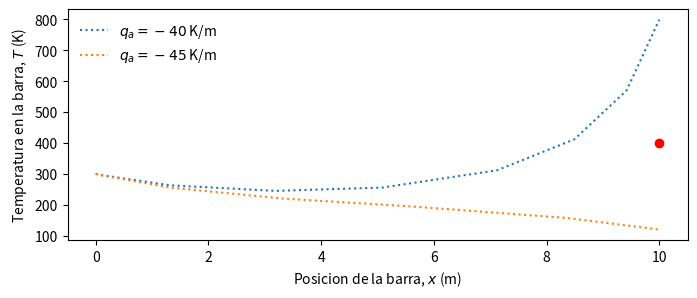
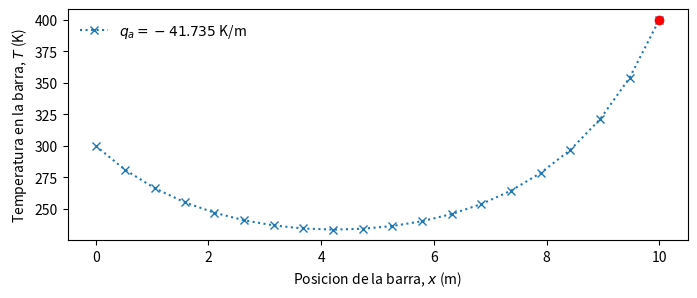
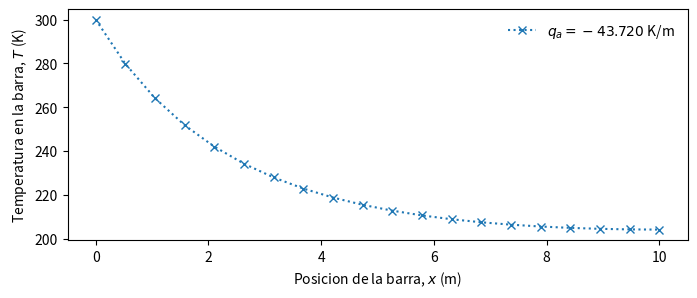
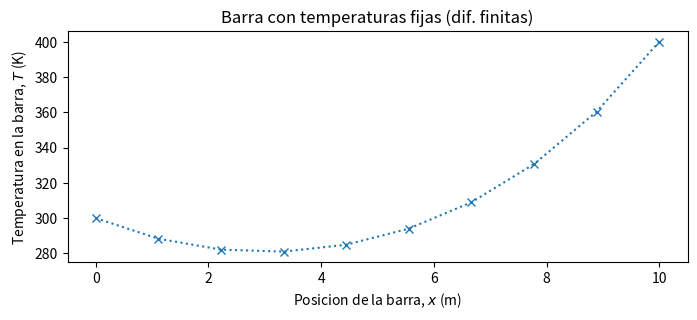
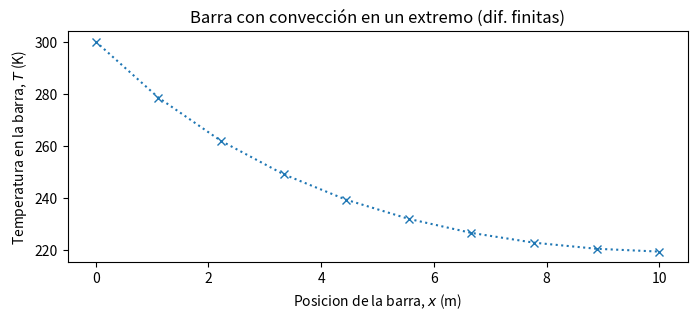
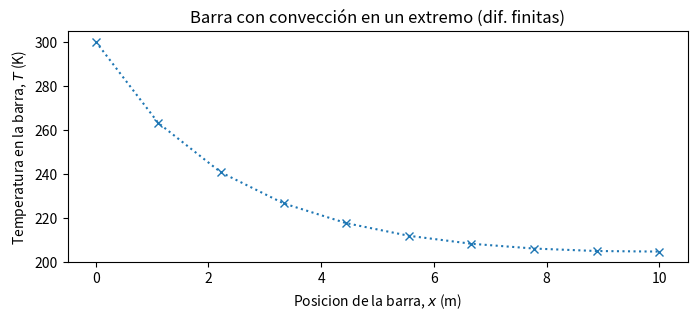
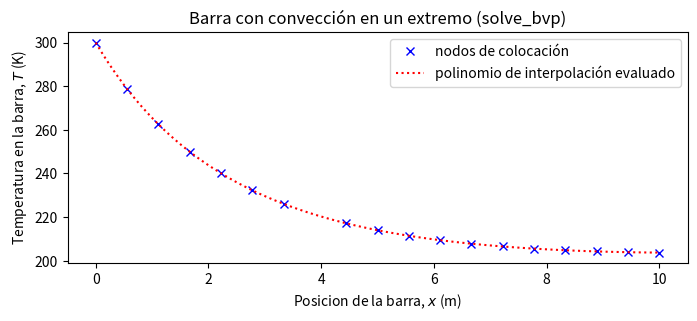

The matplotlib source for these figures, in order:
#!/usr/bin/env python
# coding: utf-8

# # Problema de valor en la frontera

# ## Introducción
# 

# 
# 
# En la unidad anterior nos enfocamos en ecuación diferenciales ordinarias condionadas por valores iniciales o **problema de valor inicial**.

# Repasando la ecuación del péndulo:
# 
# **Ecuación gobernante**
# 
# \begin{equation*}
# ml\frac{d^2}{dt^2}\Theta(t) + \kappa\frac{d}{dt}\Theta(t) + mg \sin \Theta(t) = 0
# \end{equation*}
# 
# **Condiciones iniciales**
# \begin{align*}
# \dot{\Theta}(t = 0) &= 0 \\
# \Theta(t = 0) &= \Theta_0
# \end{align*}

# Ahora, supontagamos que en el problema del péndulo conocemos el ángulo en $t = 0$, y en un tiempo $t = t_1$, tal que $\Theta(t_1) = \Theta_1$. 

# En este caso, la EDO está condicionada por **condiciones de frontera**, en la forma
# 

# **Ecuación gobernante**
# 
# \begin{equation*}
# ml\frac{d^2}{dt^2}\Theta(t) + \kappa\frac{d}{dt}\Theta(t) + mg \sin \Theta(t) = 0
# \end{equation*}
# 
# **Condiciones de borde**
# \begin{align*}
# \Theta(t = 0) &= \Theta_0 \\
# \Theta(t = t_1) &= \Theta_1
# \end{align*}

# Una condición de borde, así se define como el **condicionamiento de una solución en valores extremos**

# Aunque en el ejemplo anterior consideramos la variable tiempo, los **problemas de condiciones de borde o valor de frontera, son normalmente aplicados para variables espaciales.**

# Por ejemplo, consideremos el problema de una barra de largo $L$ y diámetro $d$, con temperatura constante en los extremos izquierdo y derecho $T_a$ y $T_b$, respectivamente, y expuesta a pérdidas de calor por convección y radiación.

# <img src="./images/heated_bar.png" width="400px" align= center>

# La ecuación que describe la distribución de temperaturas en el eje axial está definida por:
# 
# \begin{equation*}
# \frac{d^2T}{dx^2} + h'(T_\infty - T) + \sigma'(T_\infty^4 - T^4) = 0
# \end{equation*}
# 
# donde $h'$ y $\sigma'$ son coeficientes de transferencia de calor por convección y radiación, respectivamente.

# y las condiciones de borde son:
# \begin{align*}
# T(0) &= T_a\\
# T(L) &= T_b
# \end{align*}

# El modelo respresenta una **EDO no lineal con valor de frontera**.

# En esta unidad revisaremos dos métodos para resolver este tipo de problemas:
# 
# - Método del disparo
# - Método de diferencias finitas

# ## Método de disparo
# 
# El método del disparo consiste en transformar una EDO con condiciones de borde a una EDO de valor inicial. Mediante un proceso iterativo, el método busca una solución al problema de valores iniciales que satisfaga la condiciones de bordes.

# Para ilustrar este método, consideremos el problema de la barra con enfriamiento.

# Podemos transformar este problema en un problema de valor inicial de la forma:
# 
# \begin{align*}
# \frac{dT}{dx} &= q \\
# \frac{dq}{dx} &= - h'(T_\infty - T) - \sigma'(T_\infty^4 - T^4)
# \end{align*}

# Con condiciones iniciales:
# 
# \begin{align*}
# T(0) &= T_a \\
# \frac{dT}{dx}\Big|_{x=0} = q(0) &= q_a
# \end{align*}

# Si conocieramos el valor de $T_a$ y $q_a$, podríamos resolver el problema como una EDO con valor inicial. Sin embargo, el valor de $q_a$ es desconocido.

# Por otro lado, sabemos que existirá un valor de $q_a$, tal que $T( L) = T_b$.

# Ilustrativamente, esto es similar a ajustar el ángulo de inclinación de un cañón (o la pendiente a través de $z_a$), hasta que la trayectoria del disparo coincida con el valor la segunda condición de borde.

# <img src="./images/shooting_method.png" width="400px" align= center>

# El método del disparo, así, consiste en iterar sobre el valor de $q_a$, resolviendo el problema como una EDO de valor inicial, hasta que $T(L) = T_b$.

# Analicemos esto con el problema de la barra en enfriamiento, y los valores:
#  - $L = 10$ m
#  - $h' = 0.05$ m$^{-2}$
#  - $\sigma' =  2.7\times 10^{-9}$ K$^{-3}$ m$^{-2}$,  
#  - $T_\infty = 200~\mathrm{K}$, 
#  - $T_a = 300~\mathrm{K}$
#  - $T_b = 400~\mathrm{K}$

# Si escribimos la EDO con valor inicial de la forma $\vec{y} = \vec{F}(t,\vec{y})$, tenemos:
# 
# \begin{equation*}
# \vec{y} = \Bigg\{\begin{matrix}
# T \\
# q
# \end{matrix}\Bigg\};
# \quad\quad
# \vec{F} = \Bigg\{\begin{matrix}
# q \\
# - h'(T_\infty - T) - \sigma'(T_\infty^4 - T^4)
# \end{matrix}\Bigg\};\quad\quad \vec{y}_0 = \Bigg\{\begin{matrix}
# T_a \\
# q_a
# \end{matrix}\Bigg\}
# \end{equation*}
# 
# donde $t = x$.

# In[1]:


from scipy.integrate import solve_ivp
import matplotlib.pyplot as plt
import numpy as np

# Definimos las constantes
h   = 0.05   # coeficiente convectivo (m^-2)
S   = 2.7E-9 # coeficiente radiativo (K^-3 m^-2)
Too = 200    # Temperatura del exterior (K)
Ta  = 300    # Temperatura extremo izquierdo (K)
Tb  = 400    # Temperatura extremo derecho (K)
L   = 10     # Largo de la barra (m)

# Declaramos F con y[0] = T, y[1] = z
F = lambda t,y: [y[1], 
                - h*(Too - y[0]) - S*(Too**4 - y[0]**4)]


# Analicemos el comportamiento de este problema para $q_a = -40$ y $q_a = -45$. En la misma gráfica indicaremos el valor de $T(L) = T_b$

# In[2]:


plt.rcParams.update({'font.size': 10}) # Tamaño de fuente
fig, ax = plt.subplots(figsize=(8,3))

plt.plot(L,Tb,'or')
# Resolvemos la ecuación para distintos valores de za
for qa in [-40, -45]:
    sol = solve_ivp(F, t_span = [0,L], y0 = [Ta, qa])
    ax.plot(sol.t,sol.y[0],':',label=r'$q_a = %.0f$ K/m' % qa)

ax.set_xlabel('Posicion de la barra, $x$ (m)')
ax.set_ylabel('Temperatura en la barra, $T$ (K)')
ax.legend(frameon=False)
plt.show()


# ¿Cómo podemos adivinar el valor de $q_a$ correcto?

# Cláramente, el método gráfico nos ayuda a acercarnos a la solución. Por ejemplo, notamos ahora que el valor de $q_a$ está acotado entre $q_a\in[-40, -45]$ K/m. Asi, una alternativa sería utilizar interpolación lineal basado en estos dos primeras estimaciones.

# Sin embargo, este método aún podría entregar resultados inexactos dado que la EDO es del tipo no-lineal.

# Una forma más genérica de resolver este problema en un computador es utilizando métodos de búsqueda de raices.

# Primero, debemos entender que resolver la EDO con valor inicial $T_a$ y $q_a$, y luego evaluarla en $x = L$, es equivalente a tener una función $T_{x=L}(q_a)$.

# Así, el objetivo es encontrar la raíz de la función $f(q_a) = T_{x=L}(q_a) - T_b$

# Implementemos esta solución mediante con el ejemplo anterior.

# In[3]:


from scipy.optimize import root_scalar

# Declaramos la función objetivo para encontrar T(x = L) - Tb, dado "za"
def fobjective(qa):
    sol = solve_ivp(F,t_span = [0,L], y0 = [Ta, qa]) # solución de la odo con VI
    T = sol.y[0]                                     # distribución de temperaturas en la barra
    return T[-1] - Tb                                # retornamos T(x = L) - Tb

# Buscamos la raiz de fobjective(za)
qa_sol = root_scalar(fobjective, bracket = [-40, -45]).root
print('El valor de qa es: %.3f K/m' % qa_sol)


# De lo anterior, hemos determinado que el valor correcto para $q_a = -41.735~\mathrm{K/m}$. Ahora grafiquemos la solución correcta

# In[4]:


plt.rcParams.update({'font.size': 10}) # Tamaño de fuente
fig, ax = plt.subplots(figsize=(8,3))

x_range = np.linspace(0,L,20)  # rango de valores para evaluar T(x)

sol = solve_ivp(F,t_span = [0,L], t_eval = x_range, y0 = [Ta, qa_sol])
ax.plot(sol.t,sol.y[0],':x',label=r'$q_a = %.3f$ K/m' % qa_sol)
plt.plot(L,Tb,'or')

ax.set_xlabel('Posicion de la barra, $x$ (m)')
ax.set_ylabel('Temperatura en la barra, $T$ (K)')
ax.legend(frameon=False)
plt.show()


# ### Condiciones de borde de Newman o Robin

# Las condiciones de borde $T(0) = T_a$ y $T(L) = T_b$, se conoce como *condición de borde de Dirichlet o de primer tipo.* Es una de muchos tipos de condiciones de borde que se utilizan en ingeniería y ciencias.

# A veces, las condiciones de borde están definidas en función de derivadas. En este caso distinguimos:

# 
# 
# \begin{eqnarray*}
# y'(a) &=& \alpha&&\quad\mathrm{condición~de~Neumann~(o~de~segundo~tipo)} \\
# \alpha y(a) + \beta y'(a) &=& \gamma &&\quad\mathrm{condición~de~Robin~(o~de~tercer~tipo)}
# \end{eqnarray*}

# Lo común en ambos casos es la presencia de la derivada en la condición de borde.

# Por ejemplo, respecto al problema de la barra, tenemos que si el extremo derecho pierde calor hacia el ambiente la condición es (condición de borde de Robin):
# 
# \begin{equation*}
# \frac{dT}{dx}\Big|_{x=L} = h^*\left[ T_\infty - T(L)\right]
# \end{equation*}

# <img src="./images/heated_bar_convective_end.png" width="500px" align= center>

# En este caso el procedimiento para resolver la EDO es similar, pero debemos modificar nuestra función objetivo.

# Revisemos esto en un código para $h^* = 0.005$ m$^{-1}$

# In[5]:


hstar = 0.005

# Declaramos la función objetivo, f(za) con condición de Neumann
def fobjective(qa):
    sol = solve_ivp(F,t_span = [0,L], y0 = [Ta, qa])
    T    = sol.y[0]                       # distribución de temperaturas en la barra
    dTdx = sol.y[1]                       # distribución de dTdx en la barra
    return dTdx[-1] - hstar*(Too - T[-1]) # retornamos dTdx|(x=L) - h(Too - T(L))

# Buscamos la raiz de f(za) - Tb
qa_sol = root_scalar(fobjective, bracket = [-40, -45]).root
print('El valor de za es: %.3f K/m' % qa_sol)


# In[6]:


plt.rcParams.update({'font.size': 10}) # Tamaño de fuente
fig, ax = plt.subplots(figsize=(8,3))

x_range = np.linspace(0,L,20)  # rango de valores para evaluar T(x)

sol = solve_ivp(F,t_span = [0,L], t_eval = x_range, y0 = [Ta, qa_sol])
ax.plot(sol.t,sol.y[0],':x',label=r'$q_a = %.3f$ K/m' % qa_sol)

ax.set_xlabel('Posicion de la barra, $x$ (m)')
ax.set_ylabel('Temperatura en la barra, $T$ (K)')
ax.legend(frameon=False)
plt.show()


# ## Método de diferencias finitas

# Diferencias finitas es el método más general para resolver EDOs con condiciones de borde. Esto consiste en discretizar la ecuación diferencial utilizando las fórmulas de la [unidad 8](../08-Derivacion_numerica/08-Derivacion_numerica.ipynb).

# ### EDO lineal con condición de borde de Dirichlet

# Revisemos esto con el problema de la barra. Ahora, únicamente, considerando pérdidas de calor por convección.

# <img src="./images/heated_bar_convection_losses.png" width="400px" align= center>

# En este caso **la EDO es del tipo lineal**:
# 
# \begin{equation*}
# \frac{d^2T}{dx^2} + h'(T_\infty - T) = 0
# \end{equation*}
# 
# \begin{align*}
# T(0) &= T_a\\
# T(L) &= T_b
# \end{align*}

# El primer paso consiste en discretizar el dominio en una série de nodos.

# <img src="./images/discretized_bar.png" width="500px" align= center>

# Luego, aplicamos una fórmula de diferencias finitas en cada nodo. Por ejemplo, usando diferencia central tenemos:
# 
# \begin{equation*}
# \frac{T_{i - 1}- 2T_i +T_{i + 1}}{\Delta x^2} + h'(T_\infty - T_i) = 0
# \end{equation*}

# Reordenando los términos tenemos:
# 
# \begin{equation*}
# - T_{i - 1}+ (2 + h'\Delta x^2)T_i  - T_{i + 1} =  h'\Delta x^2 T_\infty
# \end{equation*}

# Podemos desarrollar esta expresión para cada nodo interior ($i = 1,\cdots, n-1$). Los valores de los nodos extremos están dados por las condiciones de borde $T_0 = T_a$, $T_n = T_b$.

# El resultado nos entrega un sistema de ecuaciones lineales $Ax = b$, de la forma:
# 
# \begin{equation*}
# \begin{bmatrix}
# (2 + h'\Delta x^2) & -1 & & & \\
# -1 & (2 + h'\Delta x^2) & -1 & &  \\
#  & \ddots & \ddots & \ddots & \\
#  & & -1& (2 + h'\Delta x^2)& -1 \\
#  & & -1 & & (2 + h'\Delta x^2)
# \end{bmatrix}\left[\begin{array}{c} T_1 \\T_2 \\ \vdots \\ T_{n-2} \\ T_{n-1} \end{array}\right] =
# \left[\begin{array}{c} T_0 + h'\Delta x^2 T_\infty \\h'\Delta x^2 T_\infty \\ \vdots \\h'\Delta x^2 T_\infty \\ T_n + h'\Delta x^2 T_\infty\end{array}\right]
# \end{equation*}

# Notar que **la matriz $A$ es, naturalmente trididiagonal y diagnal dominante**. Este característica estará siempre presente en el método de diferencias finitas.

# Como vimos en la [unidad 2](../02-Algebra_lineal/02-Algebra_lineal.ipynb) del curso, este tipo de sistemas de ecuaciones se pueden resolver mediante métodos iterativos (como Gauss-Seidel), los cuales destacan por su menor uso de recursos de memoria computacional.

# Revisemos esto en un código en python. En este caso, queremos preparar un código genérico para un $n$ variable

# Podemos expresar el sistema de ecuaciones, convenientemente, en la forma:
# 
# \begin{equation*}
# \begin{bmatrix}
#  1 &                  0 &                  0 &            \cdots &                    & \\ 
# -1 & (2 + h'\Delta x^2) &                 -1 &                   &                    & \\
#    & \ddots             & \ddots             &            \ddots &                    &\\
#    &                    &                    &                -1 & (2 + h'\Delta x^2) & -1 \\
#    &                    &             \cdots &                 0 &             0      & 1
# \end{bmatrix}\left[\begin{array}{c} T_0 \\ T_1 \\ \vdots \\ T_{n-1} \\T_n \end{array}\right] =
# \left[\begin{array}{c} T_a \\ h'\Delta x^2 T_\infty \\ \vdots \\ h'\Delta x^2 T_\infty \\ T_b\end{array}\right]
# \end{equation*}

# Esta formulación nos permitirá una expresión generalizada para crear nuestras matrices $A$ y $b$, que podemos modificar fácilmente ante un cambio en las condiciones de borde.

# El siguiente código genera las matrices $A$ y $b$ para un número de nodos $n$ arbitrário.

# In[7]:


# Código genérico para barra 1D con diferencias finitas
N  = 10              # número de nodos
dx = L/(N - 1)       # espaciamiento entre nodos
n  = N - 1           # nodo final   

A = np.zeros((N,N))  # declaramos matrix A
b = np.zeros(N)      # declaramos vector b

# recorremos los nodos de la barra
for i in range(N):
    # condiciones de borde
    #------------------------------------------------------
    if i == 0:       # T(x = 0) = Ta
        A[i,i] = 1
        b[i]   = Ta
        continue
    
    if i == n:       # T(x = L) = Tb
        A[i,i] = 1
        b[i]   = Tb
        continue
    
    # nodos interiores
    #------------------------------------------------------
    A[i,i-1], A[i,i], A[i,i+1] = -1, 2 + h*dx**2, -1
    b[i] = h*dx**2*Too


# Resolvemos el sistema usando `numpy.linalg.solve`

# In[8]:


T = np.linalg.solve(A,b) # Resolvemos el sistema


# Luego graficamos nuestra solución

# In[9]:


x = np.linspace(0,L,N)   # Discretización del dominio "x"

plt.rcParams.update({'font.size': 10}) # Tamaño de fuente
fig, ax = plt.subplots(figsize=(8,3))
ax.plot(x,T,':x')

ax.set_title('Barra con temperaturas fijas (dif. finitas)')
ax.set_xlabel('Posicion de la barra, $x$ (m)')
ax.set_ylabel('Temperatura en la barra, $T$ (K)')
plt.show()


# ### EDO lineal con condición de borde de Robin

# Consideremos ahora el caso de una barra con condiciones de borde de Robin:
# 
# \begin{equation*}
# \frac{dT}{dx}\Big|_{x=L} = h^*\left[ T_\infty - T(L)\right]
# \end{equation*}

# <img src="./images/heated_bar_convection_losses_convective_end.png" width="500px" align= center>

# Podemos aplicar diferencias hacia atrás en la condición de borde:
# 
# \begin{equation*}
# \frac{T_{n}- T_{n - 1}}{\Delta x} = h'(T_\infty - T_n)
# \end{equation*}

# A partir de esto tenemos una nueva ecuación de la forma:
# 
# \begin{equation*}
# - T_{n-1} + (1 + h'\Delta x)T_{n} = h'\Delta xT_\infty
# \end{equation*}

# El sistema de ecuaciones es similar al caso anterior, aunque con la nueva condición de borde en el nodo del extremo derecho:
# 
# \begin{equation*}
# \begin{bmatrix}
#  1 &                  0 &                  0 &            \cdots &                    & \\ 
# -1 & (2 + h'\Delta x^2) &                 -1 &                   &                    & \\
#    & \ddots             & \ddots             &            \ddots &                    &\\
#    &                    &                    &                -1 & (2 + h'\Delta x^2) & -1 \\
#    &                    &             \cdots &                 0 &              -1    & 1 + h'\Delta x
# \end{bmatrix}\left[\begin{array}{c} T_0 \\ T_1 \\ \vdots \\ T_{n-1} \\T_n \end{array}\right] =
# \left[\begin{array}{c} T_a \\ h'\Delta x^2 T_\infty \\ \vdots \\ h'\Delta x^2 T_\infty \\ h'\Delta x T_\infty\end{array}\right]
# \end{equation*}

# Respecto al código anterior, editamos la condición de borde para $i = n$

# In[10]:


# Código genérico para barra 1D con diferencias finitas
N  = 10              # número de nodos
dx = L/(N - 1)       # espaciamiento entre nodos
n  = N - 1           # nodo final   

A = np.zeros((N,N))  # declaramos matrix A
b = np.zeros(N)      # declaramos vector b

# recorremos los nodos de la barra
for i in range(N):
    # condiciones de borde
    #------------------------------------------------------
    if i == 0:       # Condición de borde en el extremo izquierdo
        A[i,i] = 1
        b[i]   = Ta
        continue
    
    if i == n:       # Condición de borde en el extremo derecho
        A[i,i-1], A[i,i] = -1, 1 + h*dx
        b[i]     = h*dx*Too
        continue
    
    # nodos interiores
    #------------------------------------------------------
    A[i,i-1], A[i,i], A[i,i+1] = -1, 2 + h*dx**2, -1
    b[i] = h*dx**2*Too


# Resolvemos el sistema:

# In[11]:


T = np.linalg.solve(A,b) # Resolvemos el sistema


# Finalmente, graficamos nuestra solución

# In[12]:


x = np.linspace(0,L,N)   # Discretización del dominio "x"

plt.rcParams.update({'font.size': 10}) # Tamaño de fuente
fig, ax = plt.subplots(figsize=(8,3))
ax.plot(x,T,':x')

ax.set_title('Barra con convección en un extremo (dif. finitas)')
ax.set_xlabel('Posicion de la barra, $x$ (m)')
ax.set_ylabel('Temperatura en la barra, $T$ (K)')
plt.show()


# ### EDO no lineal

# Si la EDO es no lineal la forma de resolver el problema es análoga. Sin embargo, **el sistema de ecuaciones a resolver también será del tipo no lineal y para esto debemos utilizar un método de búsqueda de raices**.

# Revisemos esto con el problema de la barra con enfriamiento por radiación y convección

# <img src="./images/heated_bar_convective_end.png" width="500px" align= center>

# La ecuación discretizada por diferencias finitas es de la forma:
# 
# \begin{equation*}
# \frac{T_{i - 1}- 2T_i +T_{i + 1}}{\Delta x^2} + h'(T_\infty - T_i) + \sigma'(T_\infty^4 - T_i^4) = 0
# \end{equation*}

# Reordenando los términos tenemos:
# 
# \begin{equation*}
# - T_{i - 1}+ (2 + h'\Delta x^2)T_i + \sigma'\Delta x^2 T_i^4 - T_{i + 1} - h'\Delta x^2 T_\infty - \sigma' \Delta x^2 T_\infty^4 = 0
# \end{equation*}

# En el siguiente código implementamos las ecuaciones gobernantes mediante una función objetivo `fsystem`

# In[13]:


# Código genérico para barra 1D con diferencias finitas
N  = 10              # número de nodos
dx = L/(N - 1)       # espaciamiento entre nodos
n  = N - 1           # nodo final   

def fsystem(T):
    
    f = np.zeros(N)
    for i in range(N):
    
        # condiciones de borde
        if i == 0:     # Temperatura fija en el extremo izquierdo
            f[0] = T[0] - Ta
            continue
        if i == n:     # convección en el extremo derecho
            f[n] = - T[n-1] + (1 + h*dx)*T[n] - h*dx*Too
            continue
    
        # nodos interiores
        f[i] = - T[i-1] + (2 + h*dx**2)*T[i] + S*dx**2*T[i]**4 - T[i+1] - h*dx**2*Too - S*dx**2*Too**4
        
    return f


# Resolvemos el sistema usando `scipy.optimize.fsolve`

# In[14]:


from scipy.optimize import fsolve

# condicionamos la variable inicial para la iteración
Tinc = np.zeros(N)
Tinc[0], Tinc[-1] = Ta, Too

# Solución del sistema no lineal
T = fsolve(fsystem, x0 = Tinc)


# Graficamos nuestra solución

# In[15]:


x = np.linspace(0,10,N)         # Discretización del dominio "x"

plt.rcParams.update({'font.size': 10}) # Tamaño de fuente
fig, ax = plt.subplots(figsize=(8,3))
ax.plot(x,T,':x')

ax.set_title('Barra con convección en un extremo (dif. finitas)')
ax.set_xlabel('Posicion de la barra, $x$ (m)')
ax.set_ylabel('Temperatura en la barra, $T$ (K)')
plt.show()


# ## Método de colocación
# 
# El método de colocación consiste en **aproximar la función buscada por un polinómio de interpolación evaluado en puntos de colocación**. Aunque existen distintas versiones dependiendo del polinomio escogido, acá revisaremos los aspectos más generales del método.

# Consideremos el problema general:
# 
# \begin{equation*}
# \frac{dy}{dx} = F(x,y),
# \end{equation*}
# 
# con condiciones de borde
# 
# \begin{align*}
# \alpha_0 y(a) + \beta_0 y'(a) &= \gamma_0 \\
# \alpha_n y(b) + \beta_n y'(b) &= \gamma_n
# \end{align*}
# 
# donde $\alpha_0$, $\alpha_1$, $\beta_0$, $\beta_1$, $\gamma_0$ y $\gamma_1$ son constantes arbitrarias.

# Para un set de $n + 1$ puntos de colocación $x_i = x_0, x_1,\dots,x_n$ aproximaremos $y$ por el polomio:
# 
# \begin{equation*}
# S(x) = a_0 + a_1x + a_2x^2+ \cdots + a_n x^n
# \end{equation*}

# donde sus coeficientes están dados por la solución de $S(x_i) = y_i$. En forma matricial:
# 
# \begin{equation}
# \left[\begin{matrix} 
# 1      &    x_0 &  x_0^2 & \cdots & x_0^n \\
# 1      &    x_1 &  x_1^2 & \cdots & x_1^n \\
# \vdots & \vdots & \vdots & & \vdots \\
# 1      &    x_n &  x_n^2 & \cdots & x_n^n
# \end{matrix}\right]
# \left\{\begin{matrix}
# a_0 \\ a_1 \\ a_2 \\ \vdots\\a_n
# \end{matrix}\right\}
# =
# \left\{\begin{matrix}
# y_0 \\ y_1 \\ y_2 \\ \vdots\\y_n
# \end{matrix}\right\}
# \end{equation}

# 
# 
# por simplicidad, denotaremos el sistema como $A\omega = u$, donde $\omega$ y $u$ son vectores columna con los coeficientes $a_i$ y $y_i$ respectivamente; y $A$ es una matriz.

# Por otro lado, el polinomio $S(x)$ debe ser solución de la ecuación diferencial en los puntos de colocación, es decir:
# 
# \begin{equation*}
# \frac{dS}{dx}\Bigg|_{x = x_i} = F(x_i,S_i)\Rightarrow
# \left[\begin{matrix} 
# 0      &    1 &  2x_0 & \cdots & nx_0^{n-1} \\
# 0      &    1 &  2x_1 & \cdots & nx_1^{n-1} \\
# \vdots & \vdots & \vdots & & \vdots \\
# 0      &    1 &  2x_n & \cdots & nx_n^{n-1}
# \end{matrix}\right]
# \left\{\begin{matrix}
# a_0 \\ a_1 \\ a_2 \\ \vdots\\a_n
# \end{matrix}\right\}
# =
# \left\{\begin{matrix}
# F(x_0,y_0) \\ F(x_1,y_1) \\ F(x_2,y_2) \\ \vdots\\ F(x_n,y_n)
# \end{matrix}\right\}
# \end{equation*}

# Si reemplazamos la primera y última fila del sistema por las condiciones de borde, tenemos:
# 
# \begin{equation*}
# \left[\begin{matrix} 
# \alpha_0      &    \alpha_0x_0 +  \beta_0 &  \alpha_0x_0^2 + 2\beta_0x_0 & \cdots & \alpha_0x_0^n + n\beta_0x_0^{n-1} \\
# 0      &    1 &  2x_1 & \cdots & nx_1^{n-1} \\
# \vdots & \vdots & \vdots & & \vdots \\
# 0      &    1 &  2x_{n-1} & \cdots & n(x_{n-1})^{n-1} \\
# \alpha_n      &    \alpha_nx_n +  \beta_n &  \alpha_nx_n^2 + 2\beta_nx_n & \cdots & \alpha_0x_n^n + n\beta_0x_n^{n-1}
# \end{matrix}\right]
# \left\{\begin{matrix}
# a_0 \\ a_1 \\ a_2 \\ \vdots\\ a_{n-1} \\ a_{n}
# \end{matrix}\right\}
# =
# \left\{\begin{matrix}
# \gamma_0 \\ F(x_1,y_1) \\ F(x_2,y_2) \\ \vdots\\ F(x_{n-1},y_{n-1}) \\ \gamma_n
# \end{matrix}\right\}
# \end{equation*}
# 
# para simplificar, denotaremos este sistema como $T\omega = b$.

# Este sistema de ecuaciones tiene dos series de valores desconocidos, $a_i$ y $y_i$. Sin embargo, a partir del sistema de ecuaciones (10.1), tenemos que $\alpha = A^{-1}u$

# Combinando ambos resultados, tenemos que los valores de $y_i$ en los puntos de colocación están dados por la solución de $TA^{-1}u = b$:

# explícitamente:
# 
# <div class="full-width">
# <p style="line-height:2.0em;"></p>
#     
# \begin{equation*}
# \left[\begin{matrix} 
# \alpha_0      &    \alpha_0x_0 +  \beta_0 &  \alpha_0x_0^2 + 2\beta_0x_0 & \cdots & \alpha_0x_0^n + n\beta_0x_0^{n-1} \\
# 0      &    1 &  2x_1 & \cdots & nx_1^{n-1} \\
# \vdots & \vdots & \vdots & & \vdots \\
# 0      &    1 &  2x_{n-1} & \cdots & n(x_{n-1})^{n-1} \\
# \alpha_n      &    \alpha_nx_n +  \beta_n &  \alpha_nx_n^2 + 2\beta_nx_n & \cdots & \alpha_0x_n^n + n\beta_0x_n^{n-1}
# \end{matrix}\right]
# \left[\begin{matrix} 
# 1      &    x_0 &  x_0^2 & \cdots & x_0^n \\
# 1      &    x_1 &  x_1^2 & \cdots & x_1^n \\
# \vdots & \vdots & \vdots & & \vdots \\
# 1      &    x_{n-1} &  (x_{n-1})^2 & \cdots & (x_{n-1})^n\\
# 1      &    x_n &  x_n^2 & \cdots & x_n^n
# \end{matrix}\right]^{-1}
# \left\{\begin{matrix}
# y_0 \\ y_1 \\ y_2 \\ \vdots\\y_{n-1} \\y_n
# \end{matrix}\right\}
# =
# \left\{\begin{matrix}
# \gamma_0 \\ F(x_1,y_1) \\ F(x_2,y_2) \\ \vdots\\ F(x_{n-1},y_{n-1}) \\ \gamma_n
# \end{matrix}\right\}
# \end{equation*}
#         
# </div>

# Este sistema consiste en un set de $n+1$ ecuaciones, para $n+1$ incognitas ($y_0, y_1, \dots, y_n$). El sistema puede ser del tipo lineal o no-lineal, dependiendo de la función $F(x,y)$. Respectivamente, la solución se obtiene mediante métodos de solución de sistemas de ecuaciones lineales ([unidad 2](../02-Algebra_lineal/02-Algebra_lineal.ipynb)), o de búsqueda de raices ([unidad 6](../06-Root-finding/06-Root-finding.ipynb)).

# En la práctica, **no es recomendable utilizar polinomios de alto grado debido a los problemas de oscilación** (revisar [unidad 4](../04-Interpolacion/04-Interpolacion.ipynb))

# En cambio, el método de colocación utiliza interpolación por tramos. El número de puntos de colocación se determina de forma iterativa mediante algoritmos adaptativos, similares a los revisados en cuadratura adaptativa (ver [unidad 7](../07-Integracion/07-Integracion.ipynb))

# A diferencia del método de diferencias finitas, cuya aproximación de la derivada es local, el método de colocación permite determinar la solución en base a varios nodos. Esto implica soluciónes más suaves y con menor error.

# ## Problemas de valor de frontera en python (`solve_bvp`)

# La función predeterminada en python para resolver EDOs con C.B. es `solve_bvp`. Esta función, parte de la librería `scipy.integrate`, **resuelve sistemas de EDOs de primer orden mediante una variante del método de colocación** (ver [documentación oficial](https://docs.scipy.org/doc/scipy/reference/generated/scipy.integrate.solve_bvp.html)):
# 
# \begin{equation*}
# \frac{d\vec{y}}{dx} = \vec{F}(x,\vec{y}),
# \end{equation*}

# con condiciones de borde:
# 
# \begin{align*}
# \alpha_0 \vec{y}(a) + \beta_0 \vec{y}'(a) & - \gamma_0 = 0 \\
# \alpha_n \vec{y}(b) + \beta_n \vec{y}'(b) & - \gamma_n = 0
# \end{align*}

# Al igual que lo visto en la [unidad 9](../09-EDO_valor_inicial/09-EDO_valor_inicial.ipynb), **para resolver EDOs de mayor orden debemos, primero, modificar el problema a un sistemas de EDOs de primer orden.**

# ### Aspectos generales

# La función requiere 4 argumentos mínimos, `fun`, `bc`, `x`, `y`:
# ```python
# from scipy.integrate import solve_bvp
# sol = solve_bvp(fun,bc,x,y)
# ```

# donde:
# - `fun`: *callable*, Función $\vec{F}(x,\vec{y})$
# - `bc`: *callable*, Función para condiciones de borde
# - `x`: *ndarray*, nodos de colocación
# - `y`: *ndarray*, valores iniciales de $\vec{y}$ en los nodos de colocación

# ### Ejemplo

# Analicemos como utilizar el método con el siguiente problema de enfriamiento de una barra:

# <img src="./images/heated_bar_convective_end.png" width="500px" align= center>

# \begin{equation*}
# \frac{d^2T}{dx^2} + h'(T_\infty - T) + \sigma'(T_\infty^4 - T^4) = 0
# \end{equation*}
# 
# con condiciones de borde
# 
# \begin{align*}
# T(0) &= T_a\\
# \frac{dT}{dx}\Big|_{x=L} &= h^*\left[ T_\infty - T(L)\right]
# \end{align*}

# Primero, transformamos la EDO de 2do orden a un sistema de dos EDOs de primer orden:

# \begin{align*}
# \frac{dT}{dx} &= q \\
# \frac{dz}{dx} &= -h'(T_\infty - T) - \sigma'(T_\infty^4 - T^4)
# \end{align*}

# que en su forma matricial se reduce a una ecuación $\frac{d\vec{y}}{dx} = \vec{F}(x,\vec{y})$, de la forma:
# 
# \begin{equation*}
# \frac{d}{dx}\left\{\begin{matrix} T \\ q\end{matrix}\right\} = \left\{\begin{matrix} q \\  -h'(T_\infty - T) - \sigma'(T_\infty^4 - T^4)\end{matrix}\right\}
# \end{equation*}

# En python, usaremos la función `fun` para reprentar este sistema:

# In[16]:


from scipy.integrate import solve_bvp

def fun(x,y):
    return [ y[1],                                   #   q
            - h*(Too - y[0]) - S*(Too**4 - y[0]**4)] # - h'(Too - T) - S*(Too^4 - T^4)


# Las condiciones de borde son:
# 
# \begin{align*}
# T(0) - T_a &= 0 \\
# q(L) - h^*\left[ T_\infty - T(L)\right] &= 0
# \end{align*}

# En este caso, usamos la función `bc(ya,yb)` para indicar las condiciones de borde, donde `ya` y `yb` son vectores de dos dimensiones con 
# - `ya[0]` = $T(0)$, `ya[1]` = $q(0)$
# 
# - `yb[0]` = $T(L)$ y `yb[1]` = $q(L)$

# Debido a que solo tenemos dos condiciones de borde, usamos `ya[0]`, `yb[1]` y `yb[0]` en la función `bc`.

# In[17]:


def bc(ya,yb):
    return [ya[0] - Ta,              # T(0) - Ta
            yb[1] - h*(Too - yb[0])] # q(L) - h(Too - T(L))


# Luego, generamos los nodos de colocación y valores iniciales. **Estos valores son arbitrarios**.

# In[18]:


N = 10                              # Número de nodos de colocación
x_init = np.linspace(0,L,N)         # nodos de colocación
y_init = np.zeros((2, len(x_init))) # Valores iniciales en nodos de colocación


# Finalmente, ejecutamos `solve_bvp`

# In[19]:


out = solve_bvp(fun, bc, x_init, y_init)
out


# Notar que tenemos una serie de *outputs*, de los cuales `out.x` corresponden a los nodos de la malla, `out.y[0,:]` valores de temperatura, y `out.y[1,:]` valores para q.

# In[20]:


xi = out.x      # nodos de colocación
Ti = out.y[0,:] # valores de temperatura en xi
qi = out.y[1,:] # valores de q en xi


# Además la solución nos entrega un polinomio de interpolación en la variable `out.sol`, que podemos evaluar en puntos arbitrarios.

# In[21]:


out.sol(0.4)


# Usamos nuestro resultado para graficar la solución

# In[22]:


plt.rcParams.update({'font.size': 10}) # Tamaño de fuente
fig, ax = plt.subplots(figsize=(8,3))

x = np.linspace(0,L,100) # arreglo para gráficar 
T = out.sol(x)[0]        # valores de temperatura evaluados en polinomio de interpolación

ax.plot(xi,Ti,'xb', label = 'nodos de colocación')
ax.plot(x,T,':r',label = 'polinomio de interpolación evaluado')

ax.set_title('Barra con convección en un extremo (solve_bvp)')
ax.set_xlabel('Posicion de la barra, $x$ (m)')
ax.set_ylabel('Temperatura en la barra, $T$ (K)')
plt.legend()
plt.show()


# ## Errores numéricos y  estabilidad
# 
# Los problemas con condiciones de borde también estan expuestos a errores por truncamiento y por estabilidad.

# -  En el caso del **método del disparo**, el error es similar a lo discutido con los métodos para resolver EDOs con valor inicial. Es decir, **este método puede presentar problemas de inestabilidad, rigidez, y errores de truncamiento** dependiendo del método utilizado para resolver el problema de valor inicial

# - En el caso del **método de diferencias finitas**, el **error está directamente asociado al truncamiento de la serie de Taylor**, lo cual depende del esquema utilizado para la discretización (diferencia central, diferencia hacia adelante, etc).

# - Similarmente, **el error del método método de colocación está condicionado al truncamiento de la serie de Taylor, el cual está intrínsecamente ligado al grado del polinomio de interpolación.**

# Por último es importante mencionar que el método de diferencias finitas es fácilmente extensible a problemas expresados en ecuaciones diferenciales parciales. Esto lo revisaremos en la próxima unidad del curso.

# ## Referencias
# - Kong Q., Siauw T., Bayen A. M. **Chapter 23: Boundary-Value Problems for ODEs** in *[Python Programming and Numerical Methods – A Guide for Engineers and Scientists](https://pythonnumericalmethods.berkeley.edu/notebooks/chapter23.00-ODE-Boundary-Value-Problems.html)*, 1st Ed., Academic Press, 2021
# 
# - Chapra S., Canale R. **Capítulo 27 Problemas de valores en la frontera y de valores própios** en *Métodos Numéricos para Ingenieros*, 6ta Ed., McGraw Hill, 2011
# 
